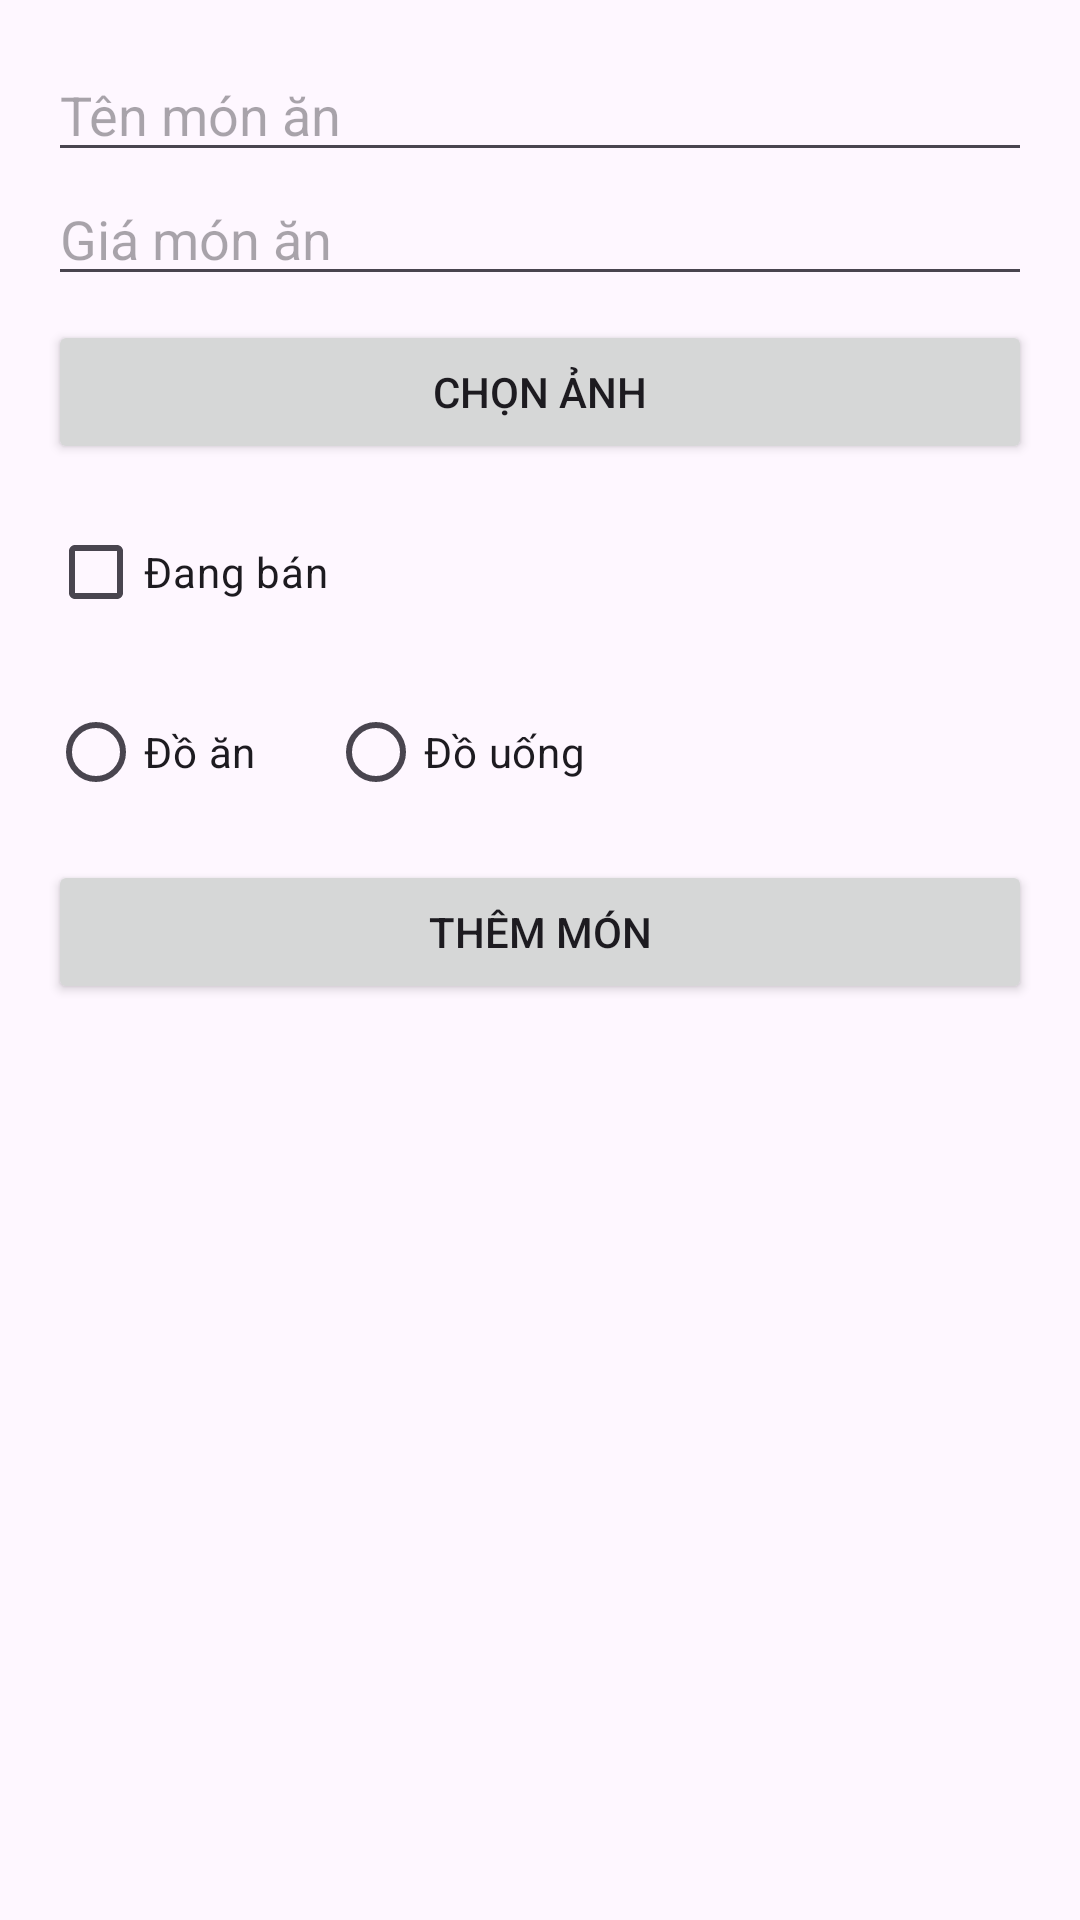

Produce the Android XML layout that renders to this screen, including the resource entries it uses.
<!-- AndroidManifest.xml: application theme Theme.ShopApp -->
<!-- res/layout/dialog_add_food.xml -->
<LinearLayout xmlns:android="http://schemas.android.com/apk/res/android"
    android:orientation="vertical" android:padding="16dp"
    android:layout_width="match_parent" android:layout_height="wrap_content">

    <EditText
        android:id="@+id/nameEditText"
        android:layout_width="match_parent"
        android:layout_height="wrap_content"
        android:hint="@string/hint_ten_mon" />

    <EditText
        android:id="@+id/priceEditText"
        android:layout_width="match_parent"
        android:layout_height="wrap_content"
        android:hint="@string/hint_gia_mon_an"
        android:inputType="numberDecimal" />

    <ImageView
        android:id="@+id/imageSelectedImageView"
        android:layout_width="match_parent"
        android:layout_height="150dp"
        android:scaleType="centerCrop"
        android:layout_marginTop="8dp"
        android:visibility="gone" />

    <Button
        android:id="@+id/selectImageButton"
        android:layout_width="match_parent"
        android:layout_height="wrap_content"
        android:layout_marginTop="8dp"
        android:text="@string/button_chon_anh" />

    <ImageView
        android:id="@+id/imageViewSelected"
        android:layout_width="match_parent"
        android:layout_height="150dp"
        android:scaleType="centerCrop"
        android:layout_marginTop="8dp"
        android:visibility="gone" />

    <CheckBox
        android:id="@+id/availableCheckBox"
        android:layout_width="wrap_content"
        android:layout_height="wrap_content"
        android:layout_marginTop="12dp"
        android:text="@string/check_box_dang_ban" />

    <RadioGroup
        android:id="@+id/categoryRadioGroup"
        android:layout_width="match_parent"
        android:layout_height="wrap_content"
        android:orientation="horizontal"
        android:layout_marginTop="12dp">

        <RadioButton
            android:id="@+id/foodRadioButton"
            android:layout_width="wrap_content"
            android:layout_height="wrap_content"
            android:text="Đồ ăn" />

        <RadioButton
            android:id="@+id/drinkRadioButton"
            android:layout_width="wrap_content"
            android:layout_height="wrap_content"
            android:text="Đồ uống"
            android:layout_marginStart="24dp" />
    </RadioGroup>

    <Button
        android:id="@+id/addFoodButton"
        android:layout_width="match_parent"
        android:layout_height="wrap_content"
        android:layout_marginTop="12dp"
        android:text="@string/button_them_mon" />
</LinearLayout>
<!-- resources referenced by this layout -->
<resources>
  <string name="button_chon_anh">Chọn ảnh</string>
  <string name="button_them_mon">Thêm món</string>
  <string name="check_box_dang_ban">Đang bán</string>
  <string name="hint_gia_mon_an">Giá món ăn</string>
  <string name="hint_ten_mon">Tên món ăn</string>
  <style name="Theme.ShopApp" parent="Base.Theme.ShopApp" />
  <style name="Base.Theme.ShopApp" parent="Theme.Material3.DayNight.NoActionBar">
          
          
      </style>
</resources>
